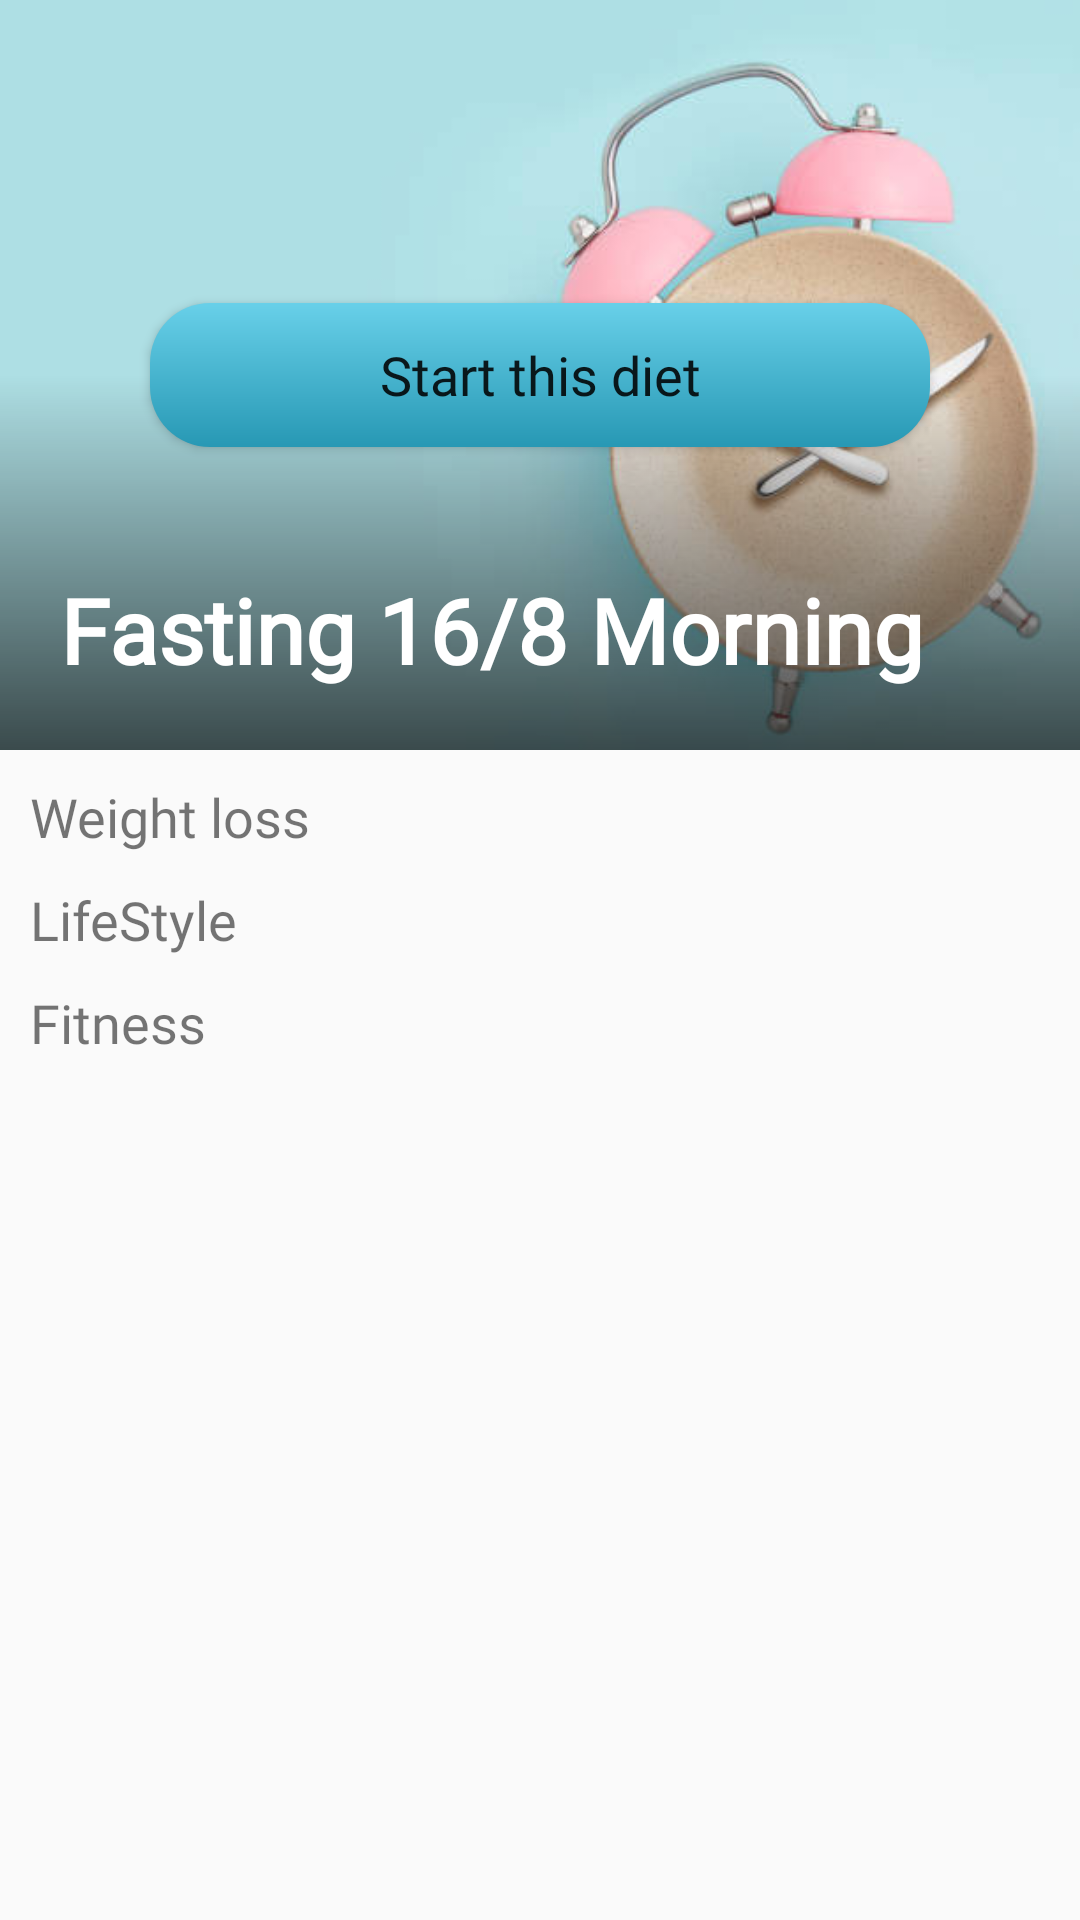

Produce the Android XML layout that renders to this screen, including the resource entries it uses.
<!-- AndroidManifest.xml: application theme Theme.Foodvisor -->
<!-- res/layout/fragment_diets.xml -->
<?xml version="1.0" encoding="utf-8"?>
<ScrollView xmlns:android="http://schemas.android.com/apk/res/android"
    xmlns:tools="http://schemas.android.com/tools"
    android:layout_width="match_parent"
    android:layout_height="match_parent"
    android:orientation="vertical"
    tools:context=".fragments.homeScreenFragments.DietsFragment">

    <LinearLayout
        android:layout_width="match_parent"
        android:layout_height="match_parent"
        android:orientation="vertical">

        <WebView
            android:id="@+id/webViewDiet"
            android:layout_width="match_parent"
            android:layout_height="match_parent"
            android:visibility="gone" />

        <FrameLayout
            android:layout_width="match_parent"
            android:layout_height="250dp">

            <ImageView
                android:layout_width="match_parent"
                android:layout_height="match_parent"
                android:scaleType="fitXY"
                android:src="@drawable/istockphoto" />

            <TextView
                android:layout_width="match_parent"
                android:layout_height="match_parent"
                android:layout_gravity="bottom"
                android:background="@drawable/gradient"
                android:fontFamily="@font/poppins_medium"
                android:gravity="bottom"
                android:paddingStart="@dimen/dp_20"
                android:paddingBottom="@dimen/dp_20"
                android:text="Fasting 16/8 Morning"
                android:textColor="@color/white"
                android:textSize="30sp"
                android:textStyle="bold" />

            <Button
                android:id="@+id/btnStartThisDiet"
                android:layout_width="match_parent"
                android:layout_height="wrap_content"
                android:layout_gravity="center"
                android:layout_marginStart="@dimen/dp_50"
                android:layout_marginEnd="@dimen/dp_50"
                android:background="@drawable/lifestyle_bg"
                android:fontFamily="@font/poppins_medium"
                android:text="Start this diet"
                android:textAllCaps="false"
                android:textSize="18sp" />
        </FrameLayout>

        <TextView
            android:layout_width="match_parent"
            android:layout_height="wrap_content"
            android:layout_marginStart="@dimen/dp_10"
            android:layout_marginTop="@dimen/dp_10"
            android:fontFamily="@font/poppins_medium"
            android:text="Weight loss"
            android:textSize="18sp" />

        <androidx.recyclerview.widget.RecyclerView
            android:id="@+id/recycler_view_weight"
            android:layout_width="match_parent"
            android:layout_height="wrap_content"
            android:layout_marginStart="10dp"
            android:layout_marginEnd="10dp"
            android:orientation="horizontal" />

        <TextView
            android:layout_width="match_parent"
            android:layout_height="wrap_content"
            android:layout_marginStart="@dimen/dp_10"
            android:layout_marginTop="@dimen/dp_10"
            android:fontFamily="@font/poppins_medium"
            android:text="LifeStyle"
            android:textSize="18sp" />

        <androidx.recyclerview.widget.RecyclerView
            android:id="@+id/recycler_view_lifeStyle"
            android:layout_width="match_parent"
            android:layout_height="wrap_content"
            android:layout_marginStart="10dp"
            android:layout_marginEnd="10dp"
            android:orientation="horizontal" />

        <TextView
            android:layout_width="match_parent"
            android:layout_height="wrap_content"
            android:layout_marginStart="@dimen/dp_10"
            android:layout_marginTop="@dimen/dp_10"
            android:fontFamily="@font/poppins_medium"
            android:text="Fitness"
            android:textSize="18sp" />

        <androidx.recyclerview.widget.RecyclerView
            android:id="@+id/recycler_view_fitness"
            android:layout_width="match_parent"
            android:layout_height="wrap_content"
            android:layout_marginStart="10dp"
            android:layout_marginEnd="10dp"
            android:orientation="horizontal" />
    </LinearLayout>

</ScrollView>
<!-- resources referenced by this layout -->
<resources>
  <color name="white">#FFFFFFFF</color>
  <dimen name="dp_10">10dp</dimen>
  <dimen name="dp_20">20dp</dimen>
  <dimen name="dp_50">50dp</dimen>
  <!-- drawable gradient (drawable) -->
  <?xml version="1.0" encoding="utf-8"?>
  <shape xmlns:android="http://schemas.android.com/apk/res/android">
      <gradient
          android:angle="90"
          android:centerColor="#00ffffff"
          android:endColor="#00ffffff"
          android:startColor="#aa000000" />
  
  </shape>
  <!-- drawable istockphoto: jpg bitmap (drawable, 16459 bytes) -->
  <!-- drawable lifestyle_bg (drawable-v24) -->
  <?xml version="1.0" encoding="utf-8"?>
  <shape xmlns:android="http://schemas.android.com/apk/res/android"
      android:shape="rectangle">
  
      <gradient
          android:startColor = "#2798B4"
          android:endColor = "#68D0E9"
          android:angle = "90"
          android:type = "linear" />
  
      <corners android:radius="@dimen/dp_20"/>
  
  </shape>
  <style name="Theme.Foodvisor" parent="Theme.MaterialComponents.Light.NoActionBar.Bridge">
          
          <item name="colorPrimary">#38E48E</item>
          <item name="colorPrimaryVariant">#38E48E</item>
          <item name="colorOnPrimary">@color/white</item>
          
          <item name="colorSecondary">@color/teal_200</item>
          <item name="colorSecondaryVariant">@color/teal_700</item>
          <item name="colorOnSecondary">@color/black</item>
          
          <item name="colorAccent">#0091ea</item>
          <item name="android:statusBarColor" tools:targetApi="l">?attr/colorPrimaryVariant</item>
          
      </style>
  <color name="teal_200">#FF03DAC5</color>
  <color name="teal_700">#FF018786</color>
  <color name="black">#FF000000</color>
</resources>
